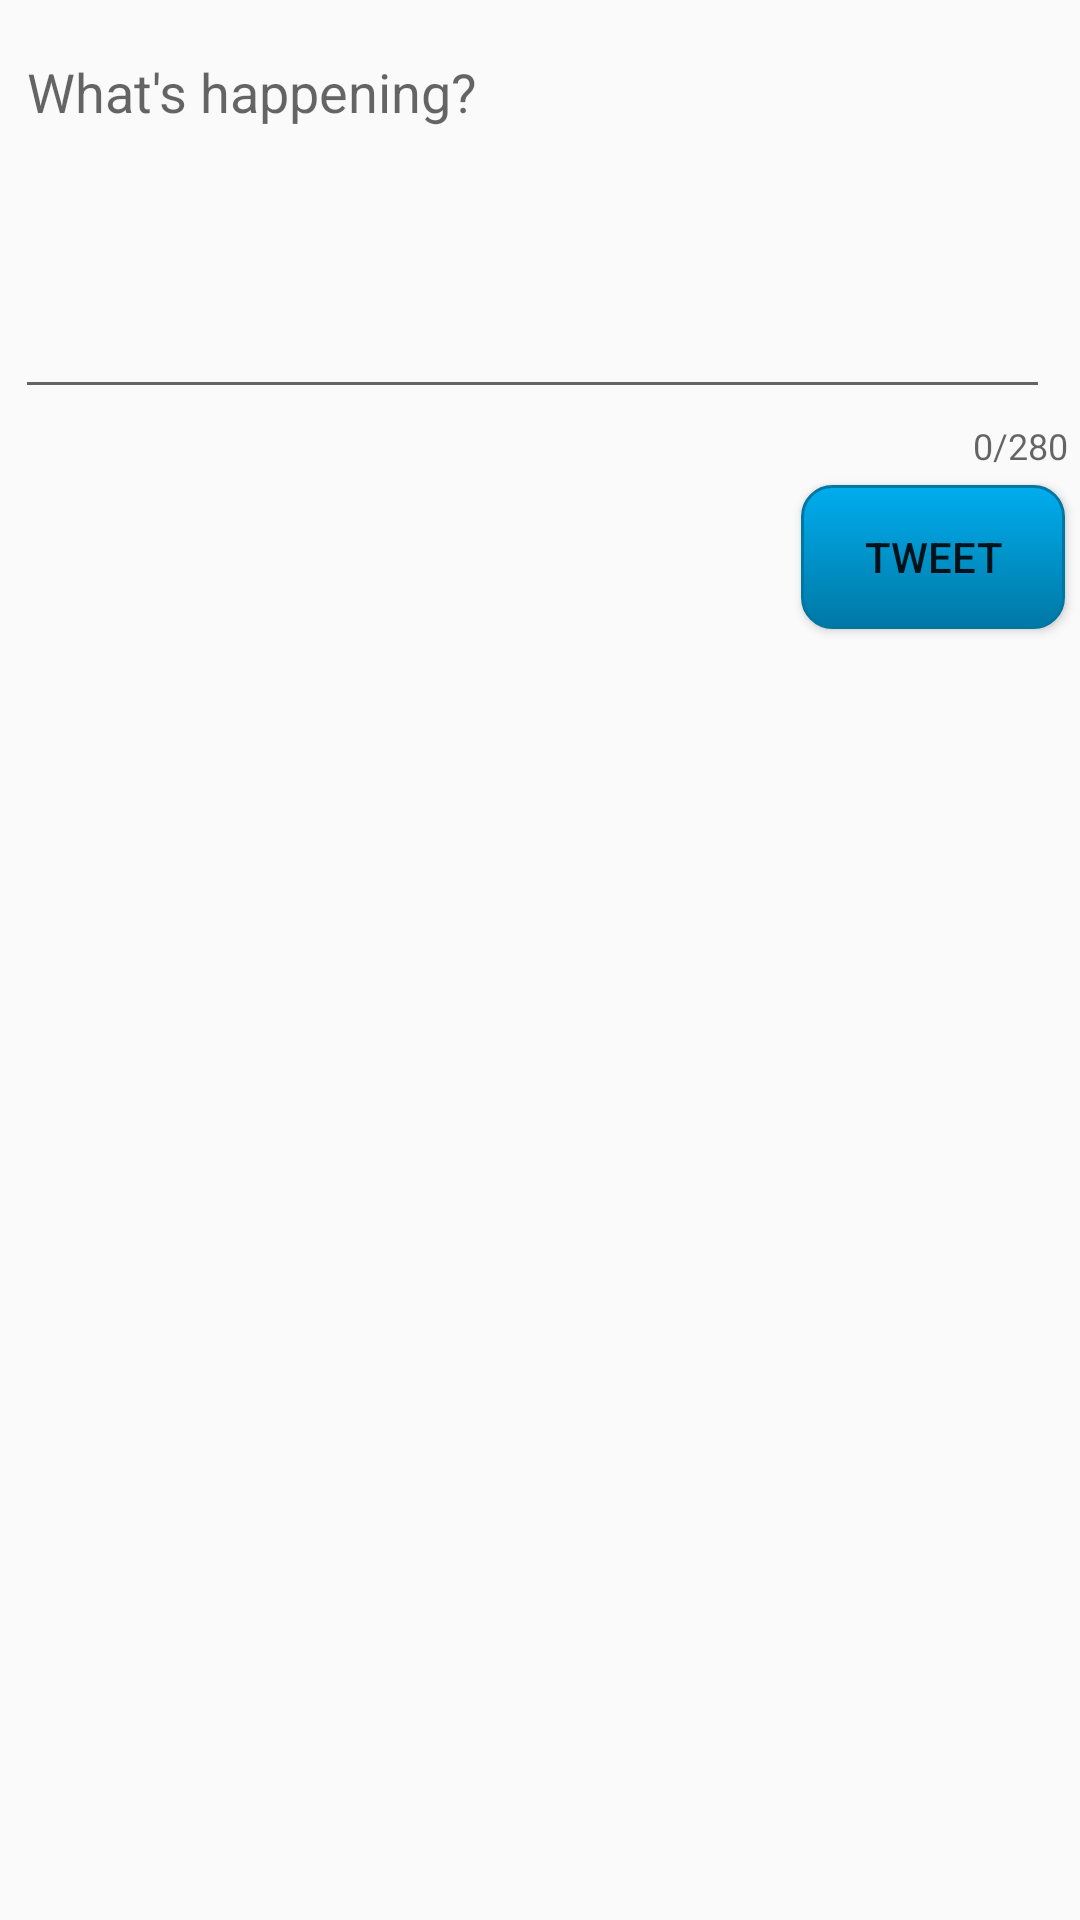

This screen was rendered from an Android layout file. Write that file and the resources it references.
<!-- AndroidManifest.xml: application theme AppTheme -->
<!-- res/layout/activity_compose.xml -->
<?xml version="1.0" encoding="utf-8"?>
<RelativeLayout
    xmlns:android="http://schemas.android.com/apk/res/android"
    xmlns:app="http://schemas.android.com/apk/res-auto"
    xmlns:tools="http://schemas.android.com/tools"
    android:layout_width="match_parent"
    android:layout_height="match_parent"
    tools:context=".ComposeActivity">

    <com.google.android.material.textfield.TextInputLayout
        android:id="@+id/tilComposeView"
        android:layout_width="match_parent"
        android:layout_height="wrap_content"
        app:counterEnabled="true"
        app:counterMaxLength="280">

        <EditText
            android:id="@+id/etCompose"
            android:layout_width="match_parent"
            android:layout_height="wrap_content"
            android:layout_marginStart="5dp"
            android:layout_marginTop="5dp"
            android:layout_marginEnd="10dp"
            android:ems="10"
            android:gravity="start|top"
            android:hint="@string/what_s_happening"
            android:imeOptions="actionDone"
            android:inputType="textMultiLine"
            android:minLines="5"
            android:textColorHighlight="@color/design_default_color_secondary" />
    </com.google.android.material.textfield.TextInputLayout>

    <Button
        android:id="@+id/btnTweet"
        android:background="@drawable/tweet_button"
        android:layout_width="wrap_content"
        android:layout_height="wrap_content"
        android:layout_below="@+id/tilComposeView"
        android:layout_alignParentEnd="true"
        android:layout_marginTop="5dp"
        android:layout_marginEnd="5dp"
        android:text="@string/tweet" />
    

</RelativeLayout>
<!-- resources referenced by this layout -->
<resources>
  <!-- drawable tweet_button (drawable) -->
  <?xml version="1.0" encoding="utf-8"?>
  <shape xmlns:android="http://schemas.android.com/apk/res/android" android:shape="rectangle">
      <gradient android:startColor="#0078a5"  android:endColor="#00adee"  android:angle="90"/>
      <stroke android:width="1dp" android:color="#0076a3" />
      <corners android:radius="10dp" />
  </shape>
  <string name="tweet">Tweet</string>
  <string name="what_s_happening">What\'s happening?</string>
  <style name="AppTheme" parent="AppBaseTheme">
          
  
          <item name="android:actionBarStyle">@style/MyActionBar</item>
  
  
          
          <item name="actionBarStyle">@style/MyActionBar</item>
  
      </style>
  <style name="AppBaseTheme" parent="Theme.AppCompat.Light.DarkActionBar">
          
      </style>
  <style name="MyActionBar" parent="@style/Widget.AppCompat.Light.ActionBar.Solid.Inverse">
          <item name="android:background">@color/twitter_blue</item>
  
  
          
          <item name="background">@color/twitter_blue</item>
  
      </style>
  <color name="twitter_blue">#1DA1F2</color>
</resources>
